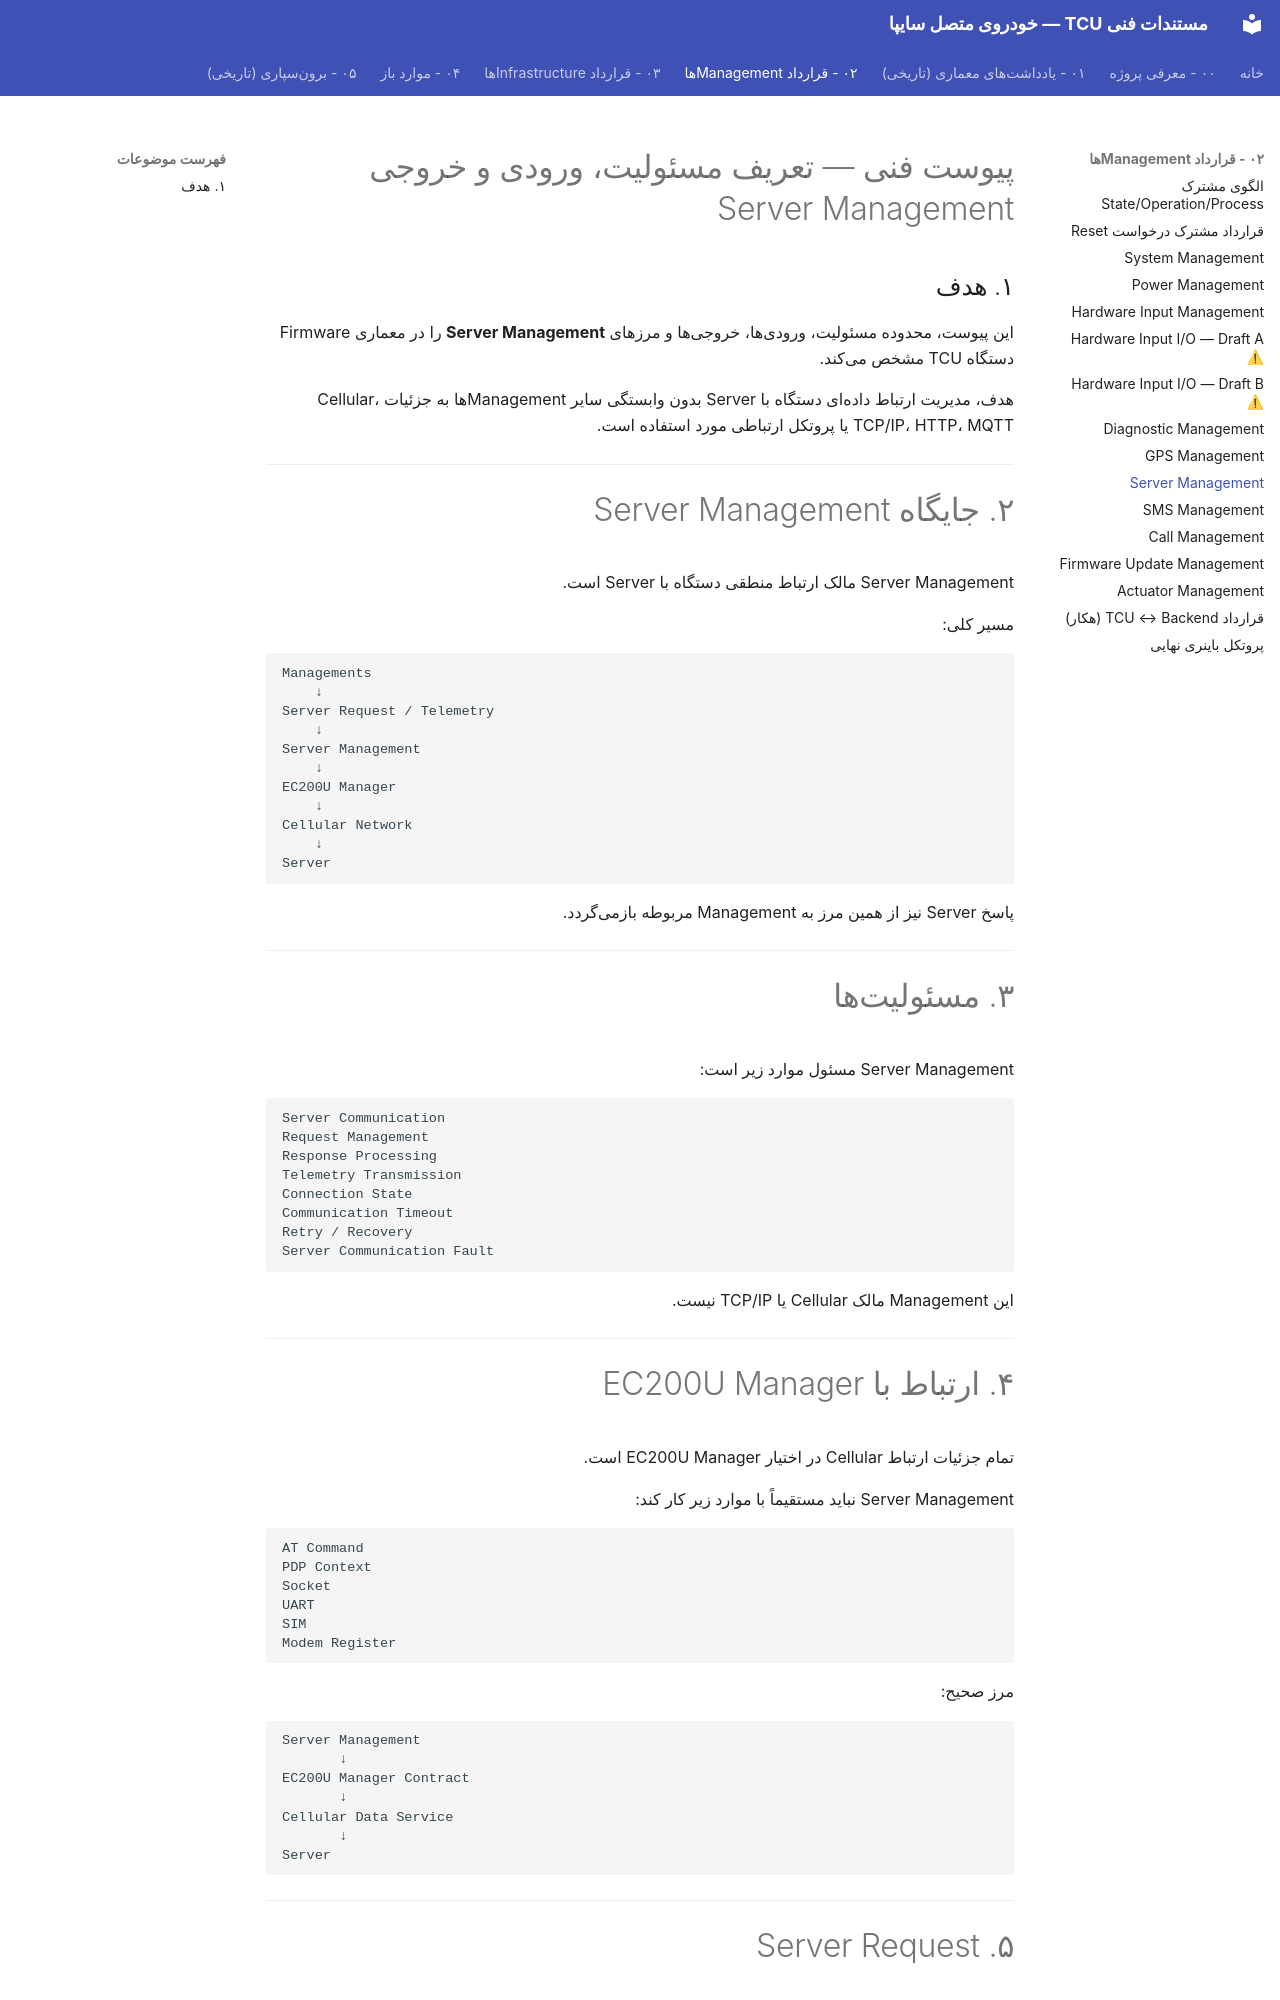

repository: Imnzarepour/stm32-git-practice · page: 02-management-contracts/server-management/index.html · generator: mkdocs

# پیوست فنی — تعریف مسئولیت، ورودی و خروجی Server Management

## ۱. هدف

این پیوست، محدوده مسئولیت، ورودیها، خروجیها و مرزهای **Server Management** را در معماری Firmware دستگاه TCU مشخص میکند.

هدف، مدیریت ارتباط دادهای دستگاه با Server بدون وابستگی سایر Managementها به جزئیات Cellular، TCP/IP، HTTP، MQTT یا پروتکل ارتباطی مورد استفاده است.

---

# ۲. جایگاه Server Management

Server Management مالک ارتباط منطقی دستگاه با Server است.

مسیر کلی:

```text
Managements
    ↓
Server Request / Telemetry
    ↓
Server Management
    ↓
EC200U Manager
    ↓
Cellular Network
    ↓
Server
```

پاسخ Server نیز از همین مرز به Management مربوطه بازمیگردد.

---

# ۳. مسئولیتها

Server Management مسئول موارد زیر است:

```text
Server Communication
Request Management
Response Processing
Telemetry Transmission
Connection State
Communication Timeout
Retry / Recovery
Server Communication Fault
```

این Management مالک Cellular یا TCP/IP نیست.

---

# ۴. ارتباط با EC200U Manager

تمام جزئیات ارتباط Cellular در اختیار EC200U Manager است.

Server Management نباید مستقیماً با موارد زیر کار کند:

```text
AT Command
PDP Context
Socket
UART
SIM
Modem Register
```

مرز صحیح:

```text
Server Management
       ↓
EC200U Manager Contract
       ↓
Cellular Data Service
       ↓
Server
```

---
